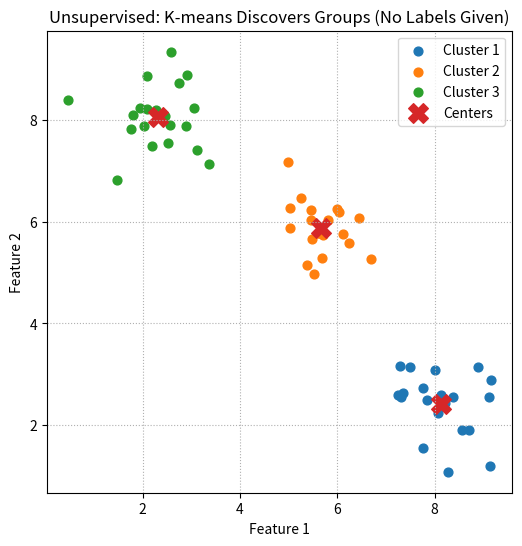

Write Python code to recreate this figure.
import numpy as np
import matplotlib.pyplot as plt
np.random.seed(0)

# Make three rough "hobby groups" without labels (just 2D points)
group1 = np.random.normal(loc=[2,8],  scale=0.6, size=(20,2))
group2 = np.random.normal(loc=[6,6],  scale=0.6, size=(20,2))
group3 = np.random.normal(loc=[8,2],  scale=0.6, size=(20,2))
X = np.vstack([group1, group2, group3])

# K-means from scratch (k=3), very small & readable
k = 3
centers = X[np.random.choice(len(X), k, replace=False)]

def assign(X, centers):
    # returns cluster index for each point
    dists = np.sqrt(((X[:,None,:] - centers[None,:,:])**2).sum(axis=2))
    return dists.argmin(axis=1)

def update(X, labels, k):
    return np.array([X[labels==i].mean(axis=0) for i in range(k)])

for _ in range(8):
    labels = assign(X, centers)
    new_centers = update(X, labels, k)
    if np.allclose(new_centers, centers): break
    centers = new_centers

print("Cluster centers:\n", centers)

# Plot clusters
colors = np.array(["tab:blue","tab:orange","tab:green"])
plt.figure(figsize=(6,6))
for i in range(k):
    pts = X[labels==i]
    plt.scatter(pts[:,0], pts[:,1], s=40, label=f"Cluster {i+1}")
plt.scatter(centers[:,0], centers[:,1], s=200, marker="X", label="Centers")
plt.title("Unsupervised: K-means Discovers Groups (No Labels Given)")
plt.xlabel("Feature 1"); plt.ylabel("Feature 2"); plt.legend(); plt.grid(True, linestyle=":")
plt.show()
